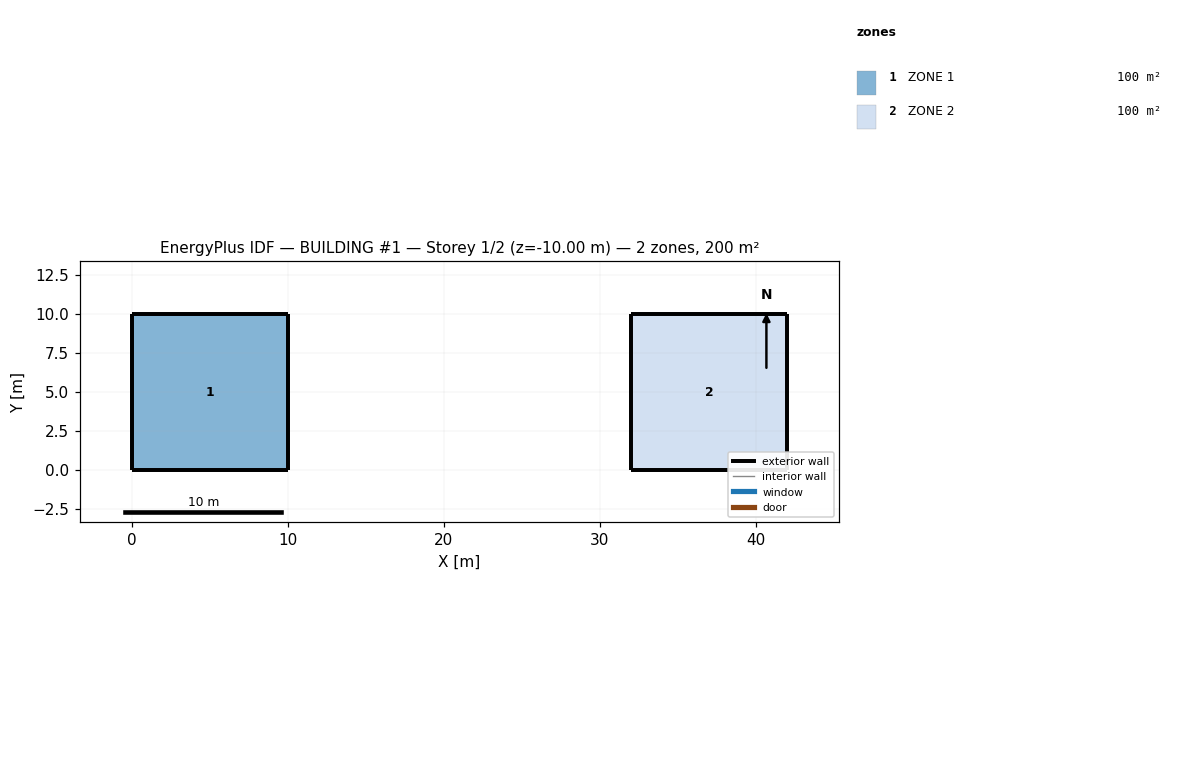
=== STOREY PLAN SPEC (per zone: floor XY polygon, exterior-wall plan segments, windows/doors) ===
zone 1: ZONE 1  (100.0 m²)
  floor: (0.00, 10.00) (10.00, 10.00) (10.00, 0.00) (0.00, 0.00)
  exterior wall: (0.00, 0.00) – (10.00, 0.00)  [10.0 m]
  exterior wall: (10.00, 0.00) – (10.00, 10.00)  [10.0 m]
  exterior wall: (10.00, 10.00) – (0.00, 10.00)  [10.0 m]
  exterior wall: (0.00, 10.00) – (0.00, 0.00)  [10.0 m]
zone 2: ZONE 2  (100.0 m²)
  floor: (32.00, 10.00) (42.00, 10.00) (42.00, 0.00) (32.00, 0.00)
  exterior wall: (32.00, 0.00) – (42.00, 0.00)  [10.0 m]
  exterior wall: (42.00, 0.00) – (42.00, 10.00)  [10.0 m]
  exterior wall: (42.00, 10.00) – (32.00, 10.00)  [10.0 m]
  exterior wall: (32.00, 10.00) – (32.00, 0.00)  [10.0 m]

=== DERIVED (storey summary) ===
Building: BUILDING #1
Storey: 1 of 2  (floor level z = -10.00 m)
Storey gross floor area: 200.0 m²
Zones on this storey: 2
  - ZONE 1: floor 100.0 m²; exterior wall 40.0 m (120.0 m²); WWR 0.0%
  - ZONE 2: floor 100.0 m²; exterior wall 40.0 m (120.0 m²); WWR 0.0%
Zone adjacency: (none detected)